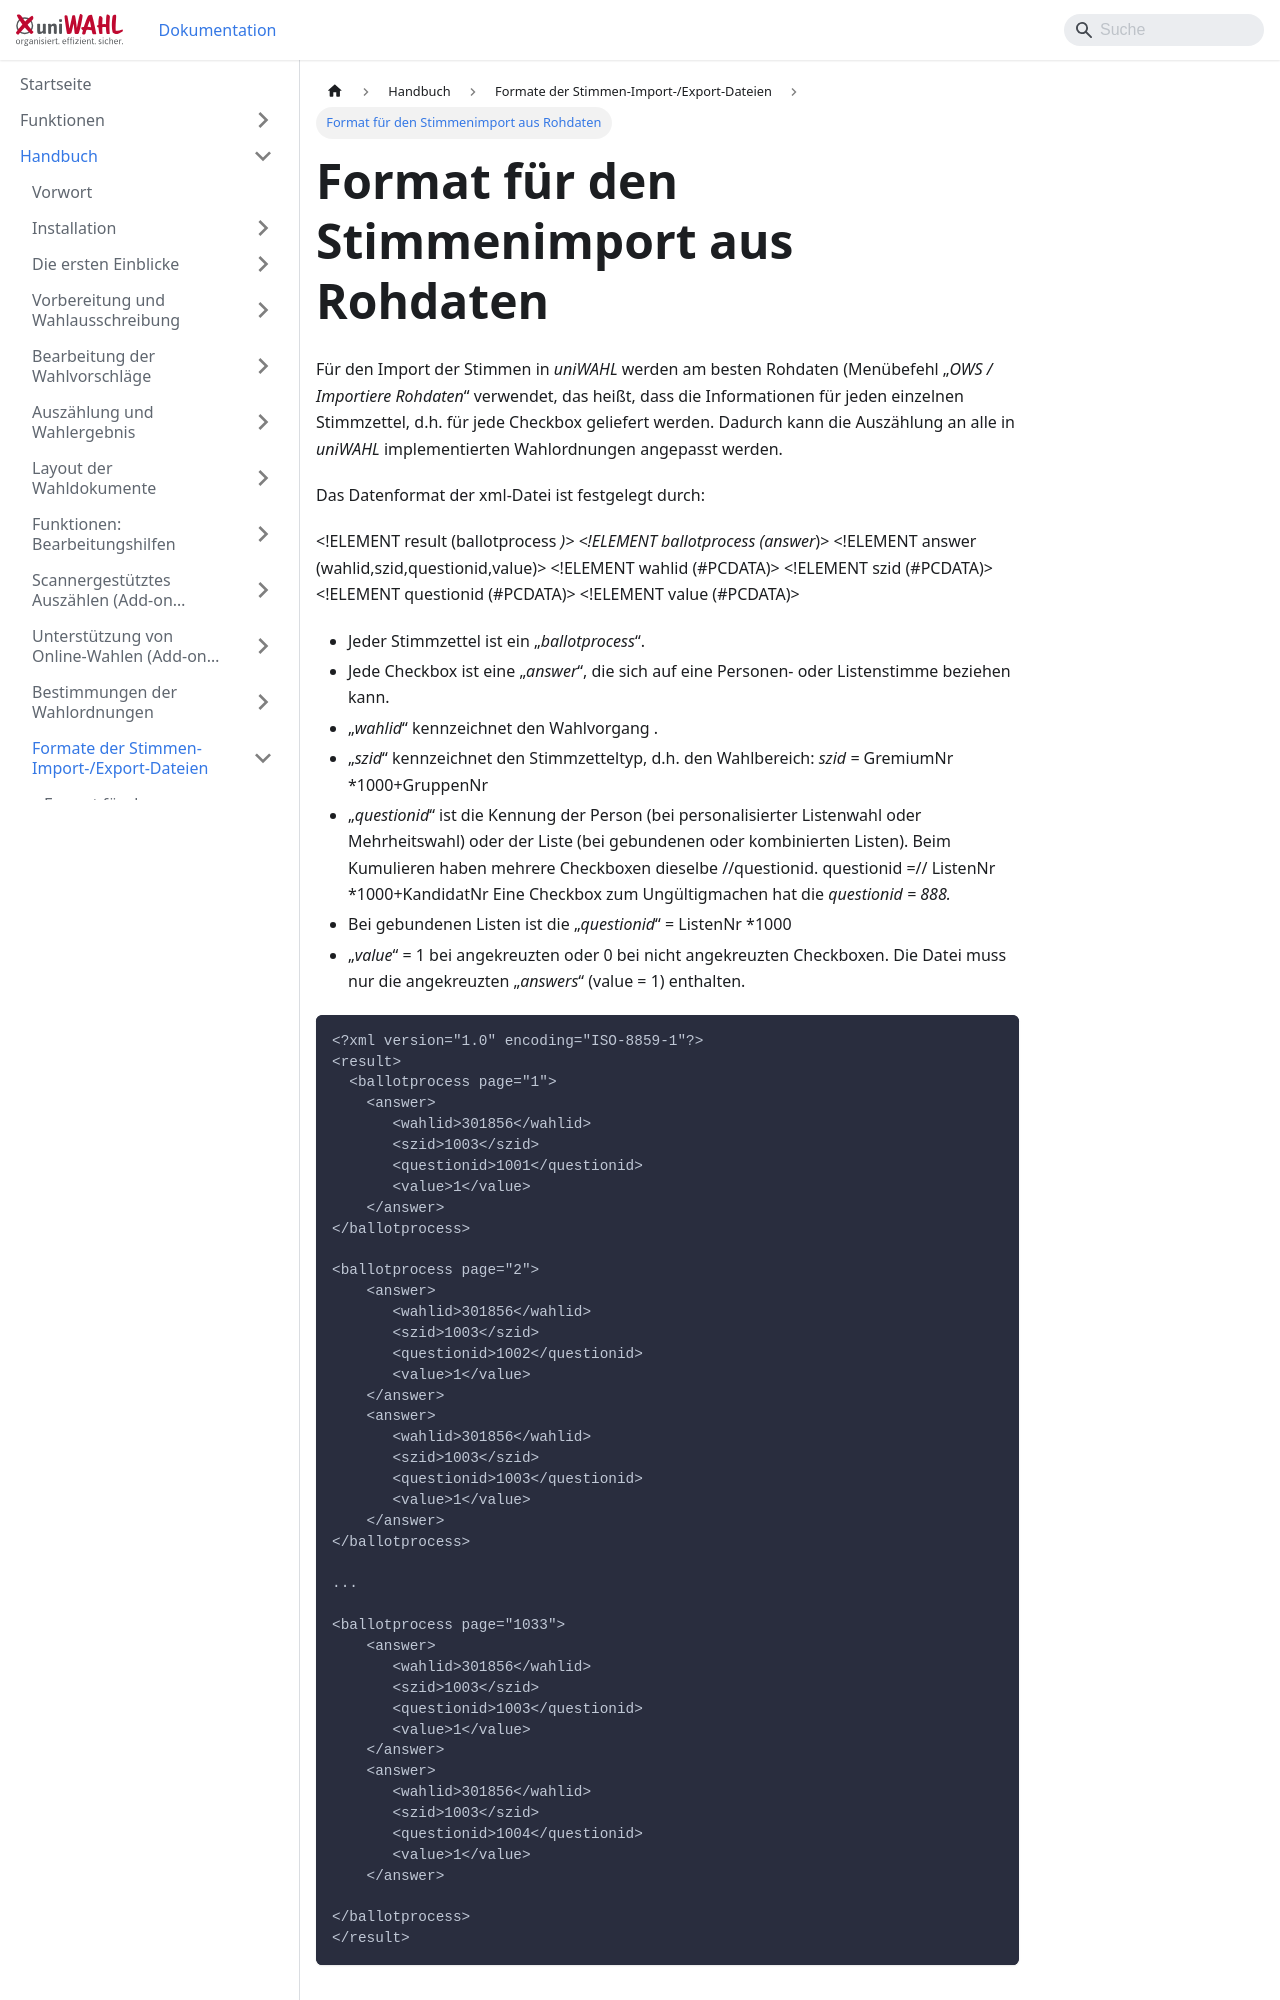

repository: ElectricPaperInformationssystemeGmbH/uniwahl-doku · page: handbuch/13_formate/13-3_rohdaten.html · generator: docusaurus

---
title: "Format für den Stimmenimport aus Rohdaten"
---

Für den Import der Stimmen in *uniWAHL* werden am besten Rohdaten (Menübefehl „*OWS / Importiere Rohdaten*“ verwendet, das heißt, dass die Informationen für jeden einzelnen Stimmzettel, d.h. für jede Checkbox geliefert werden. Dadurch kann die Auszählung an alle in *uniWAHL* implementierten Wahlordnungen angepasst werden.

Das Datenformat der xml-Datei ist festgelegt durch:

&lt;!ELEMENT result (ballotprocess *)&gt;
&lt;!ELEMENT ballotprocess (answer*)&gt;
&lt;!ELEMENT answer (wahlid,szid,questionid,value)&gt;
&lt;!ELEMENT wahlid (#PCDATA)&gt;
&lt;!ELEMENT szid (#PCDATA)&gt;
&lt;!ELEMENT questionid (#PCDATA)&gt;
&lt;!ELEMENT value (#PCDATA)&gt;

- Jeder Stimmzettel ist ein „*ballotprocess*“.
- Jede Checkbox ist eine „*answer*“, die sich auf eine Personen- oder Listenstimme beziehen kann.
- „*wahlid*“ kennzeichnet den Wahlvorgang .
- „*szid*“ kennzeichnet den Stimmzetteltyp, d.h. den Wahlbereich:
*szid =* GremiumNr *1000+GruppenNr
- „*questionid*“ ist die Kennung der Person (bei personalisierter Listenwahl oder Mehrheitswahl) oder der Liste (bei gebundenen oder kombinierten Listen). Beim Kumulieren haben mehrere Checkboxen dieselbe //questionid.
questionid =// ListenNr *1000+KandidatNr
Eine Checkbox zum Ungültigmachen hat die *questionid = 888.*
- Bei gebundenen Listen ist die „*questionid*“ = ListenNr *1000
- „*value*“ = 1 bei angekreuzten oder 0 bei nicht angekreuzten Checkboxen. Die Datei muss nur die angekreuzten „*answers*“ (value = 1) enthalten.
